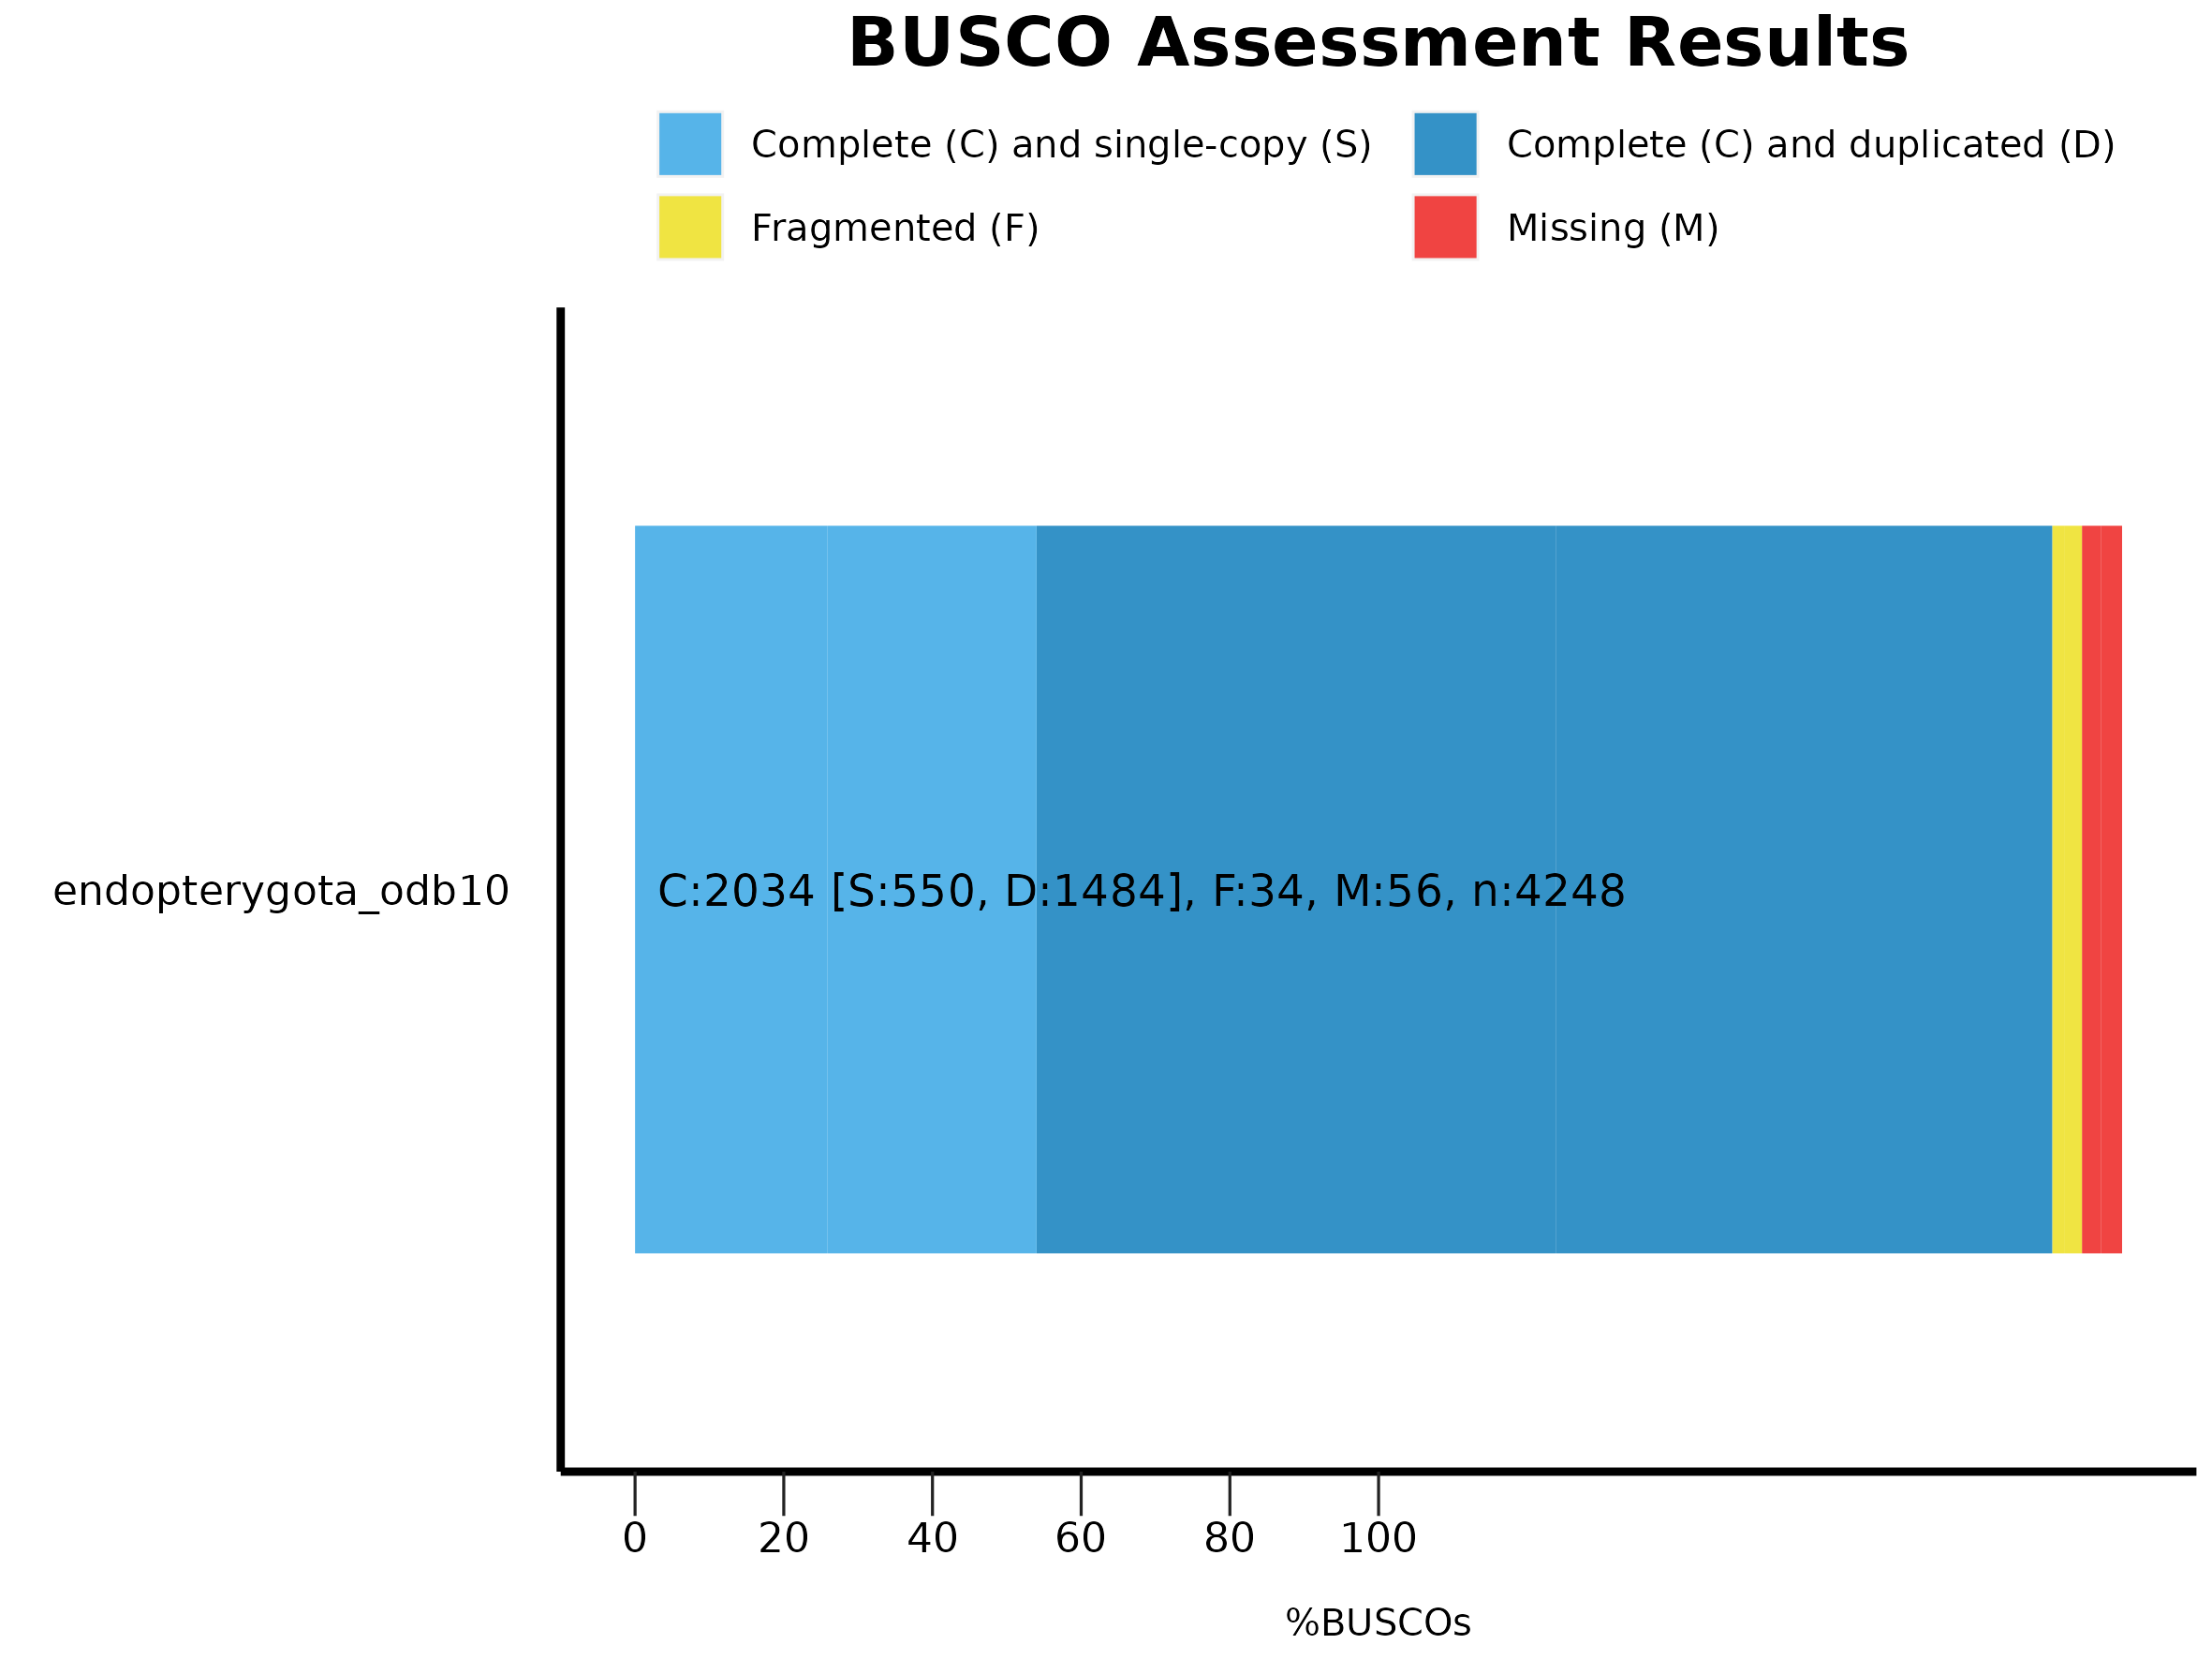

Write R code to recreate this figure.
######################################
#
# BUSCO summary figure
# @version 4.0.0
# @since BUSCO 2.0.0
# 
# Copyright (c) 2015-2024, Evgeny Zdobnov (ez@ezlab.org)
# Licensed under the MIT license. See LICENSE.md file.
#
######################################

# Load the required libraries
library(ggplot2)
library("grid")

# !!! CONFIGURE YOUR PLOT HERE !!! 
# Output
my_output <- paste("./","busco_figure.png",sep="/") 
my_width <- 20
my_height <- 15
my_unit <- "cm"

# Colors
my_colors <- c("#56B4E9", "#3492C7", "#F0E442", "#F04442")
# Bar height ratio
my_bar_height <- 0.75

# Legend
my_title <- "BUSCO Assessment Results"

# Font
my_family <- "sans"
my_size_ratio <- 1

# !!! SEE YOUR DATA HERE !!! 
# Your data as generated by python, remove or add more
my_species <- c('endopterygota_odb10', 'endopterygota_odb10', 'endopterygota_odb10', 'endopterygota_odb10', 'endopterygota_odb10', 'endopterygota_odb10', 'endopterygota_odb10', 'endopterygota_odb10')
my_species <- factor(my_species)
my_species <- factor(my_species,levels(my_species)[c(length(levels(my_species)):1)]) # reorder your species here just by changing the values in the vector :
my_percentage <- c(25.9, 69.9, 1.6, 2.6, 28.1, 66.7, 2.4, 2.8)
my_values <- c(550, 1484, 34, 56, 597, 1417, 50, 60)

######################################
######################################
######################################
# Code to produce the graph
labsize = 1
if (length(levels(my_species)) > 10){
 labsize = 0.66
}
print("Plotting the figure ...")
category <- c(rep(c("S","D","F","M"),c(1)))
category <-factor(category)
category = factor(category,levels(category)[c(4,1,2,3)])
df = data.frame(my_species,my_percentage,my_values,category)

figure <- ggplot() + 
  
  geom_bar(aes(y = my_percentage, x = my_species, fill = category), position = position_stack(reverse = TRUE), data = df, stat="identity", width=my_bar_height) + 
  coord_flip() + 
  theme_gray(base_size = 8) + 
  scale_y_continuous(labels = c("0","20","40","60","80","100"), breaks = c(0,20,40,60,80,100)) + 
  scale_fill_manual(values = my_colors,labels =c(" Complete (C) and single-copy (S)  ",
                                                 " Complete (C) and duplicated (D)",
                                                 " Fragmented (F)  ",
                                                 " Missing (M)")) +   
  ggtitle(my_title) + 
  xlab("") + 
  ylab("\n%BUSCOs") + 

  theme(plot.title = element_text(family=my_family, hjust=0.5, colour = "black", size = rel(2.2)*my_size_ratio, face = "bold")) + 
  theme(legend.position="top",legend.title = element_blank()) + 
  theme(legend.text = element_text(family=my_family, size = rel(1.2)*my_size_ratio)) + 
  theme(panel.background = element_rect(color="#FFFFFF", fill="white")) + 
  theme(panel.grid.minor = element_blank()) + 
  theme(panel.grid.major = element_blank()) +
  theme(axis.text.y = element_text(family=my_family, colour = "black", size = rel(1.66)*my_size_ratio)) + 
  theme(axis.text.x = element_text(family=my_family, colour = "black", size = rel(1.66)*my_size_ratio)) + 
  theme(axis.line = element_line(size=1*my_size_ratio, colour = "black")) + 
  theme(axis.ticks.length = unit(.85, "cm")) + 
  theme(axis.ticks.y = element_line(colour="white", size = 0)) + 
  theme(axis.ticks.x = element_line(colour="#222222")) + 
  theme(axis.ticks.length = unit(0.4, "cm")) + 
  theme(axis.title.x = element_text(family=my_family, size=rel(1.2)*my_size_ratio)) + 
  
  guides(fill = guide_legend(override.aes = list(colour = NULL))) +
  guides(fill=guide_legend(nrow=2,byrow=TRUE))
  
  for(i in rev(c(1:length(levels(my_species))))){
    detailed_values <- my_values[my_species==my_species[my_species==levels(my_species)[i]]]
    total_buscos <- sum(detailed_values)
    figure <- figure + 
    annotate("text", label=paste("C:", detailed_values[1] + detailed_values[2], " [S:", detailed_values[1], ", D:", detailed_values[2], "], F:", detailed_values[3], ", M:", detailed_values[4], ", n:", total_buscos, sep=""), 
             y=3, x = i, size = labsize*4*my_size_ratio, colour = "black", hjust=0, family=my_family)
  }
  
ggsave(figure, file=my_output, width = my_width, height = my_height, unit = my_unit)
print("Done")
